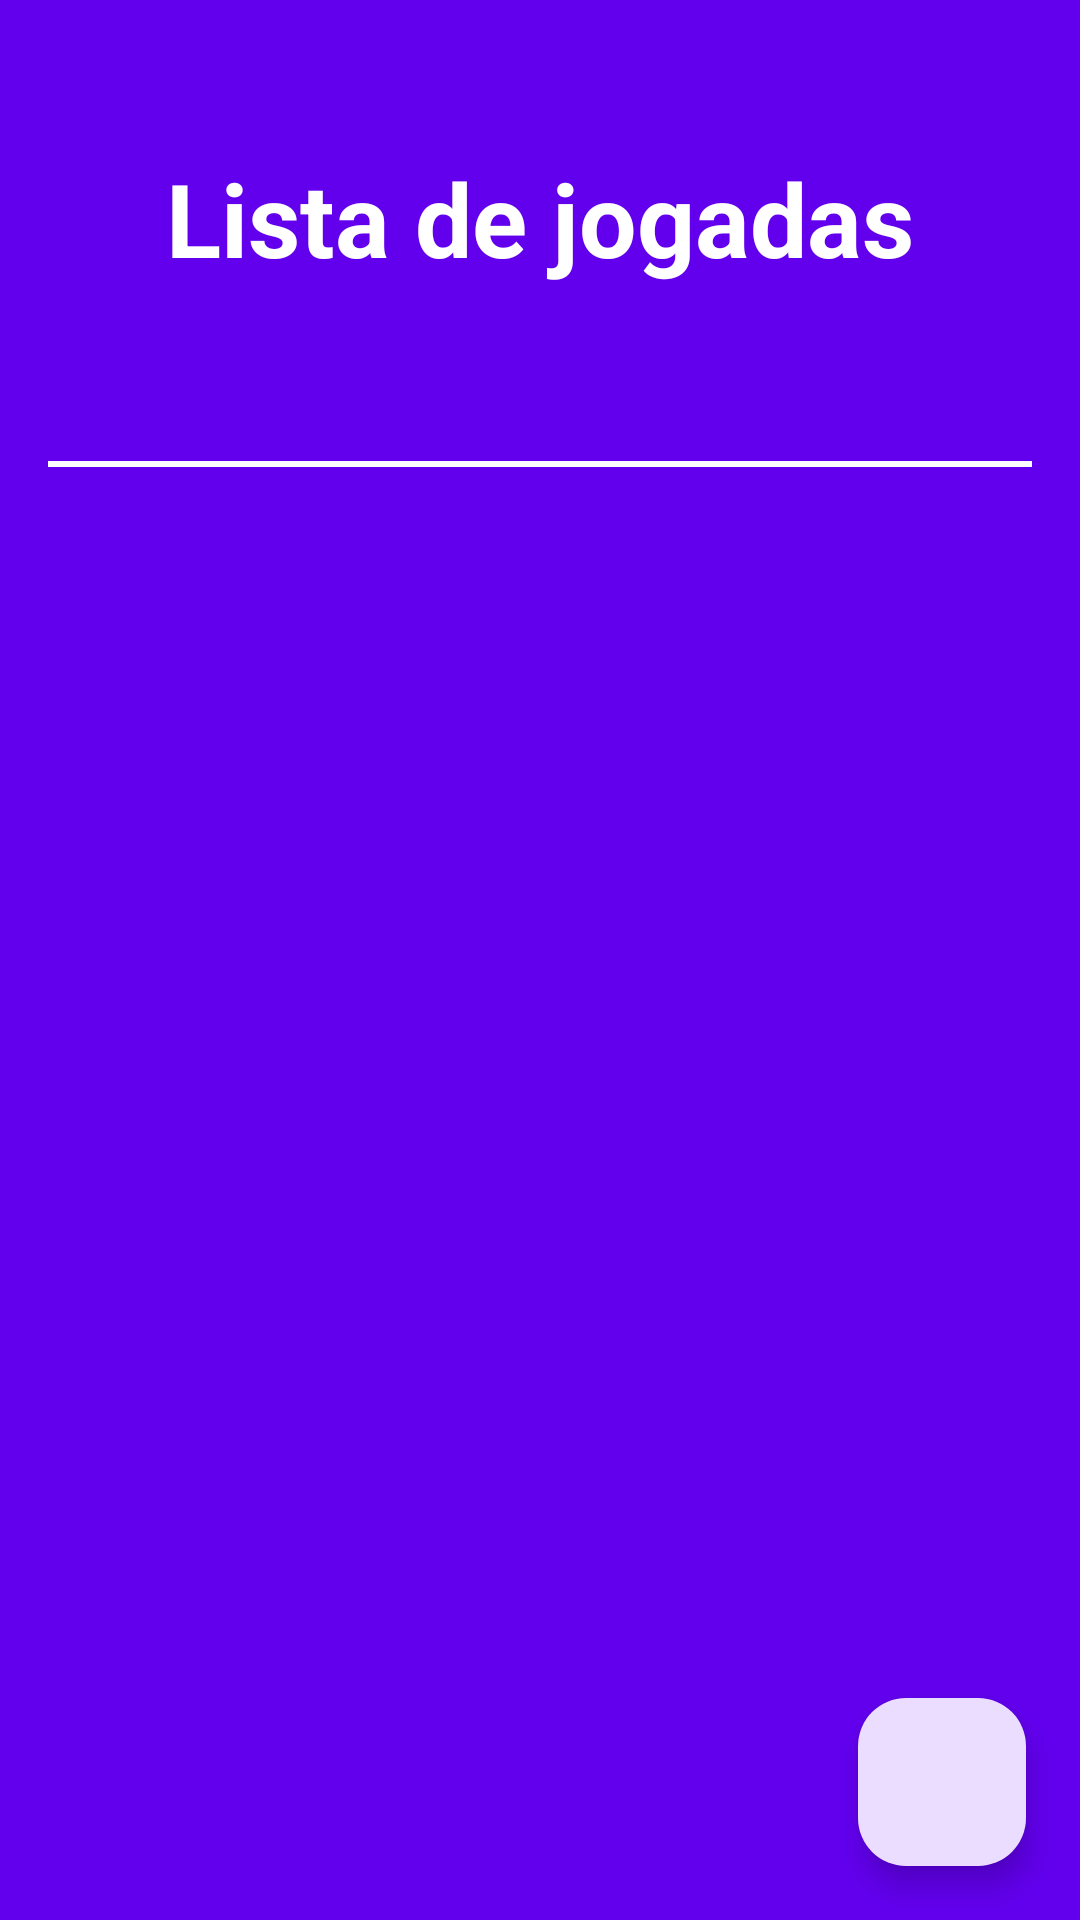

This screen was rendered from an Android layout file. Write that file and the resources it references.
<!-- AndroidManifest.xml: application theme Theme.Usuarios -->
<!-- res/layout/fragment_home.xml -->
<?xml version="1.0" encoding="utf-8"?>
<androidx.constraintlayout.widget.ConstraintLayout xmlns:android="http://schemas.android.com/apk/res/android"
    xmlns:app="http://schemas.android.com/apk/res-auto"
    xmlns:tools="http://schemas.android.com/tools"
    android:layout_width="match_parent"
    android:layout_height="match_parent"
    android:background="@color/purple_500"
    tools:context=".ui.fragments.home.HomeFragment">

    <TextView
        android:id="@+id/textView"
        android:layout_width="wrap_content"
        android:layout_height="wrap_content"
        android:layout_marginTop="50dp"
        android:text="Lista de jogadas"
        android:textColor="#FFFFFF"
        android:textSize="34sp"
        android:textStyle="bold"
        app:layout_constraintEnd_toEndOf="parent"
        app:layout_constraintStart_toStartOf="parent"
        app:layout_constraintTop_toTopOf="parent" />

    <TextView
        android:id="@+id/textViewCleanList"
        android:layout_width="wrap_content"
        android:layout_height="wrap_content"
        android:layout_marginTop="8dp"
        android:text="Limpar toda a lista"
        android:textColor="#FFFFFF"
        android:textSize="24sp"
        android:textStyle="bold"
        android:visibility="invisible"
        app:layout_constraintEnd_toEndOf="@+id/textView"
        app:layout_constraintStart_toStartOf="@+id/textView"
        app:layout_constraintTop_toBottomOf="@+id/textView"
        tools:visibility="visible" />

    <com.google.android.material.divider.MaterialDivider
        android:id="@+id/materialDivider5"
        android:layout_width="match_parent"
        android:layout_height="2dp"
        android:layout_marginTop="18dp"
        app:dividerColor="@color/white"
        app:dividerInsetEnd="16dp"
        app:dividerInsetStart="16dp"
        app:layout_constraintEnd_toEndOf="parent"
        app:layout_constraintHorizontal_bias="0.0"
        app:layout_constraintStart_toStartOf="parent"
        app:layout_constraintTop_toBottomOf="@+id/textViewCleanList"
        tools:ignore="MissingConstraints" />

    <TextView
        android:id="@+id/textViewEmpty"
        android:layout_width="wrap_content"
        android:layout_height="wrap_content"
        android:text="SORTEIE OS NUMEROS NO + ABAIXO"
        android:textColor="#FFFFFF"
        android:textStyle="bold"
        android:visibility="invisible"
        tools:visibility="visible"
        app:layout_constraintBottom_toBottomOf="parent"
        app:layout_constraintEnd_toEndOf="parent"
        app:layout_constraintStart_toStartOf="parent"
        app:layout_constraintTop_toTopOf="parent" />

    <androidx.recyclerview.widget.RecyclerView
        android:id="@+id/recyclerUsuarios"
        android:layout_width="0dp"
        android:layout_height="0dp"
        android:layout_marginStart="18dp"
        android:layout_marginTop="18dp"
        android:layout_marginEnd="18dp"
        app:layoutManager="androidx.recyclerview.widget.LinearLayoutManager"
        app:layout_constraintBottom_toBottomOf="parent"
        app:layout_constraintEnd_toEndOf="parent"
        app:layout_constraintStart_toStartOf="parent"
        app:layout_constraintTop_toBottomOf="@+id/materialDivider5" />

    <com.google.android.material.floatingactionbutton.FloatingActionButton
        android:id="@+id/floatingActionButton"
        android:layout_width="wrap_content"
        android:layout_height="wrap_content"
        android:layout_marginEnd="18dp"
        android:layout_marginBottom="18dp"
        android:clickable="true"
        android:foregroundGravity="bottom"
        android:src="@drawable/ic_baseline_add_24"
        app:layout_constraintBottom_toBottomOf="parent"
        app:layout_constraintEnd_toEndOf="parent"
        tools:ignore="SpeakableTextPresentCheck" />

</androidx.constraintlayout.widget.ConstraintLayout>
<!-- resources referenced by this layout -->
<resources>
  <style name="Theme.Usuarios" parent="Theme.Material3.Light.NoActionBar">
          
          <item name="colorPrimary">@color/purple_500</item>
          <item name="colorPrimaryVariant">@color/purple_700</item>
          <item name="colorOnPrimary">@color/white</item>
          
          <item name="colorSecondary">@color/teal_200</item>
          <item name="colorSecondaryVariant">@color/teal_700</item>
          <item name="colorOnSecondary">@color/black</item>
          
          <item name="android:statusBarColor" tools:targetApi="l">?attr/colorPrimaryVariant</item>
          
      </style>
  <!-- not gathered from this repository: default colours our renderer supplied (Android Studio template values) -->
  <color name="purple_500">#FF6200EE</color>
  <color name="purple_700">#FF3700B3</color>
  <color name="teal_200">#FF03DAC5</color>
  <color name="teal_700">#FF018786</color>
  <color name="black">#FF000000</color>
  <color name="white">#FFFFFFFF</color>
</resources>
